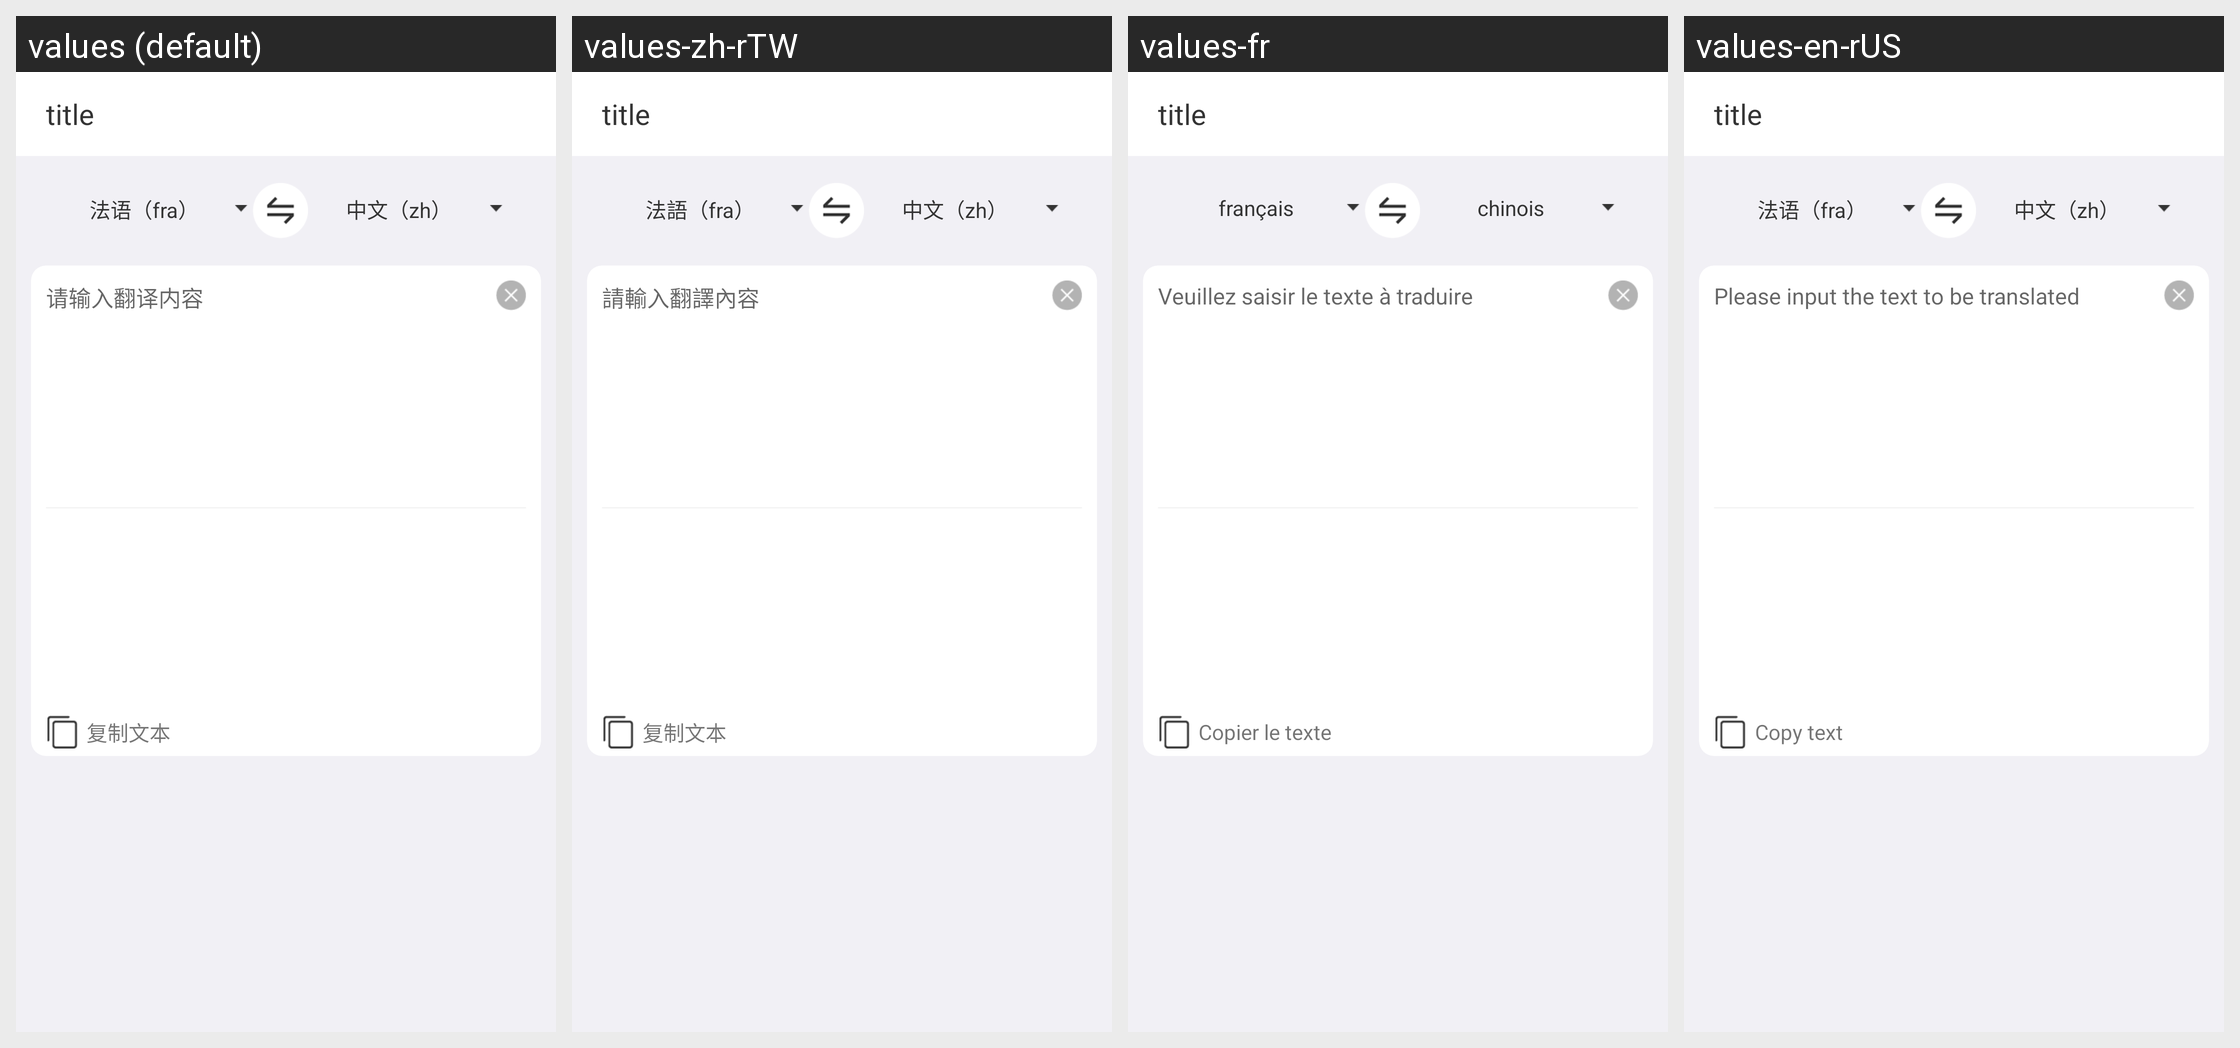

This grid shows one Android layout under several languages. Give, for every string resource on the screen, its name, the default text and each shown locale's text.
Android screen res/layout/ac_translate.xml rendered under 4 locales, left to right: values (default), values-zh-rTW, values-fr, values-en-rUS. Device: Nexus 5 (rendered at 1080×1920; each locale shown at half size, 540×960, under a caption strip naming it); theme AppTheme.
Strings drawn on this screen, with the default value and each locale's value (text and hints the layout hard-codes, and strings that could not be matched under every locale, appear in the picture but are not listed):

translate_fra
  values: 法语（fra）
  values-zh-rTW: 法語（fra）
  values-fr: français
  values-en-rUS: 法语（fra）

translate_zh
  values: 中文（zh）
  values-zh-rTW: 中文（zh）
  values-fr: chinois
  values-en-rUS: 中文（zh）

hint_input_translate
  values: 请输入翻译内容
  values-zh-rTW: 請輸入翻譯內容
  values-fr: Veuillez saisir le texte à traduire
  values-en-rUS: Please input the text to be translated

copy_text
  values: 复制文本
  values-zh-rTW: 复制文本
  values-fr: Copier le texte
  values-en-rUS: Copy text
